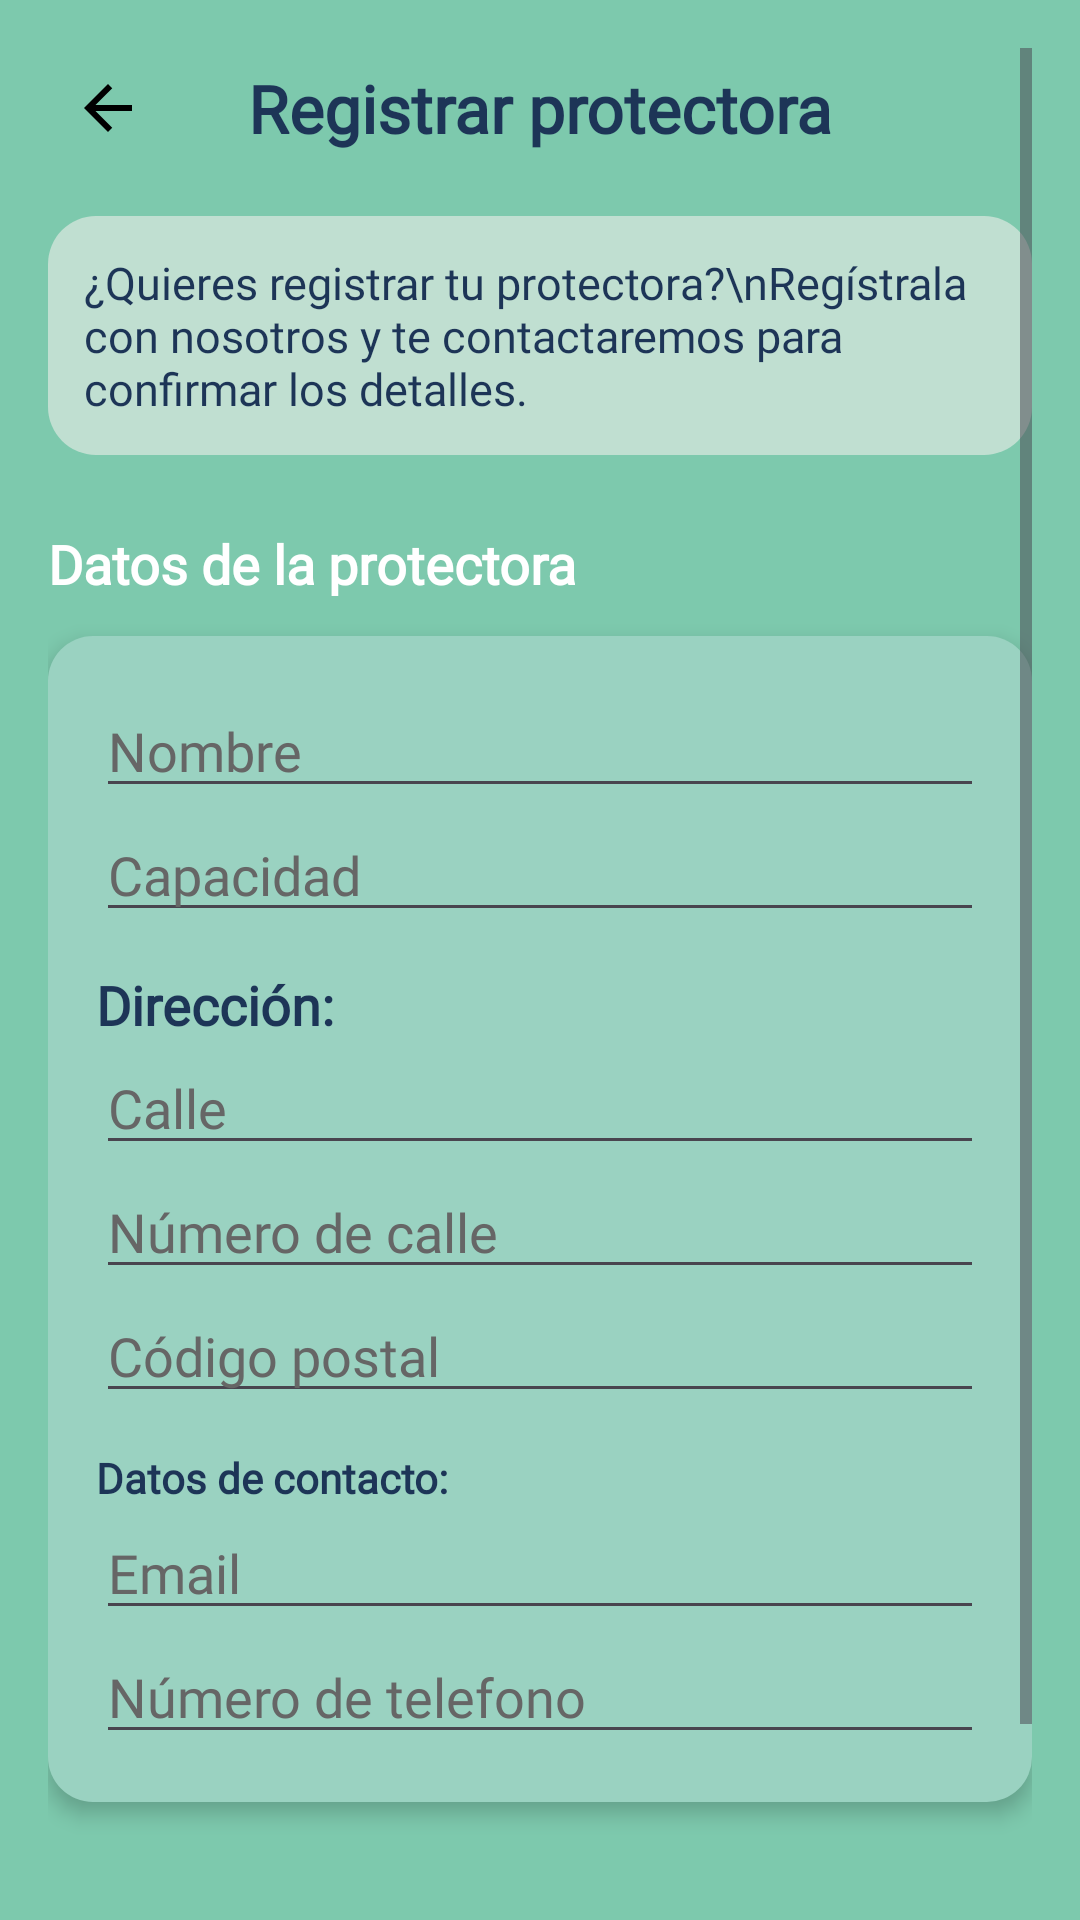

Write the Android layout XML for this screen, with the resource values it uses.
<!-- AndroidManifest.xml: application theme Theme.PawPort.Splash -->
<!-- res/layout/fragment_formulario.xml -->
<?xml version="1.0" encoding="utf-8"?>
<FrameLayout xmlns:android="http://schemas.android.com/apk/res/android"
    xmlns:tools="http://schemas.android.com/tools"
    android:layout_width="match_parent"
    android:id="@+id/contenedorFragmentos"
    android:layout_height="match_parent"
    tools:context=".FragmentFormulario">

        <ScrollView
            android:layout_width="match_parent"
            android:layout_height="match_parent"
            android:background="#7DC9AD"
            android:padding="16dp">

            <LinearLayout
                android:layout_width="match_parent"
                android:layout_height="wrap_content"
                android:orientation="vertical">

                
                <LinearLayout
                    android:layout_width="match_parent"
                    android:layout_height="wrap_content"
                    android:orientation="horizontal"
                    android:gravity="center_vertical"
                    android:layout_marginBottom="16dp">

                    <ImageButton
                        android:id="@+id/backButton"
                        android:layout_width="40dp"
                        android:layout_height="40dp"
                        android:background="@android:color/transparent"
                        android:src="@drawable/ic_arrow_back_black_24"
                        android:contentDescription="Volver" />

                    <TextView
                        android:layout_width="0dp"
                        android:layout_height="wrap_content"
                        android:layout_weight="1"
                        android:text="Registrar protectora"
                        android:textColor="#1D3557"
                        android:textSize="22sp"
                        android:textStyle="bold"
                        android:gravity="center"
                        android:fontFamily="@font/poppins_medium" />
                    <View
                        android:layout_width="40dp"
                        android:layout_height="40dp"
                        android:visibility="invisible" />
                </LinearLayout>

                
                <TextView
                    android:layout_width="match_parent"
                    android:layout_height="wrap_content"
                    android:background="@drawable/background_info_box"
                    android:text="¿Quieres registrar tu protectora?\nRegístrala con nosotros y te contactaremos para confirmar los detalles."
                    android:textColor="#1D3557"
                    android:padding="12dp"
                    android:lineSpacingExtra="0dp"
                    android:layout_marginBottom="24dp"
                    android:textSize="15sp"
                    android:fontFamily="@font/poppins_regular" />

                
                <TextView
                    android:layout_width="wrap_content"
                    android:layout_height="wrap_content"
                    android:text="Datos de la protectora"
                    android:textStyle="bold"
                    android:textColor="#ffffff"
                    android:layout_marginBottom="8dp"
                    android:textSize="18sp"
                    android:fontFamily="@font/poppins_medium" />

                <LinearLayout
                    android:layout_width="match_parent"
                    android:layout_height="wrap_content"
                    android:orientation="vertical"
                    android:background="@drawable/background_login_form"
                    android:elevation="4dp"
                    android:padding="16dp"
                    android:layout_marginBottom="24dp"
                    android:layout_marginTop="4dp">

                    <EditText android:id="@+id/editNombre"
                        android:hint="Nombre"
                        android:clipToOutline="true"
                        android:layout_width="match_parent"
                        android:layout_height="wrap_content"
                        android:layout_marginBottom="0dp"
                        android:fontFamily="@font/poppins_regular"
                        android:textColorHint="#666666" />


                    <EditText android:id="@+id/editCapacidad"
                        android:hint="Capacidad"
                        android:inputType="number"
                        android:layout_width="match_parent"
                        android:layout_height="wrap_content"
                        android:layout_marginBottom="12dp"
                        android:fontFamily="@font/poppins_regular"
                        android:textColorHint="#666666" />


                    <TextView
                        android:text="Dirección:"
                        android:textColor="#1D3557"
                        android:textStyle="bold"
                        android:textSize="18dp"
                        android:fontFamily="@font/poppins_medium"
                        android:layout_width="wrap_content"
                        android:layout_height="wrap_content" />

                    <EditText android:id="@+id/editCalle"
                        android:hint="Calle"
                        android:layout_width="match_parent"
                        android:layout_height="wrap_content"
                        android:layout_marginBottom="0dp"
                        android:fontFamily="@font/poppins_regular"
                        android:textColorHint="#666666" />


                    <EditText android:id="@+id/editNumero"
                        android:hint="Número de calle"
                        android:inputType="number"
                        android:layout_width="match_parent"
                        android:layout_height="wrap_content"
                        android:layout_marginBottom="0dp"
                        android:fontFamily="@font/poppins_regular"
                        android:textColorHint="#666666" />


                    <EditText android:id="@+id/editCP"
                        android:hint="Código postal"
                        android:inputType="number"
                        android:fontFamily="@font/poppins_regular"
                        android:layout_width="match_parent"
                        android:layout_height="wrap_content"
                        android:layout_marginBottom="12dp"
                        android:textColorHint="#666666" />


                    <TextView
                        android:text="Datos de contacto:"
                        android:textColor="#1D3557"
                        android:textStyle="bold"
                        android:fontFamily="@font/poppins_medium"
                        android:layout_width="wrap_content"
                        android:layout_height="wrap_content" />

                    <EditText android:id="@+id/editEmail"
                        android:hint="Email"
                        android:inputType="textEmailAddress"
                        android:layout_width="match_parent"
                        android:layout_height="wrap_content"
                        android:layout_marginBottom="0dp"
                        android:fontFamily="@font/poppins_regular"
                        android:textColorHint="#666666" />


                    <EditText android:id="@+id/editTelefono"
                        android:hint="Número de telefono"
                        android:inputType="phone"
                        android:fontFamily="@font/poppins_regular"
                        android:layout_width="match_parent"
                        android:layout_height="wrap_content"
                        android:textColorHint="#666666" />
                </LinearLayout>

                
                <LinearLayout
                    android:layout_width="match_parent"
                    android:layout_height="wrap_content"
                    android:gravity="center_horizontal">

                    <Button
                        android:id="@+id/btnGuardarCambios"
                        android:layout_width="wrap_content"
                        android:layout_height="wrap_content"
                        android:text="Confirmar"
                        android:textColor="#1D3557"
                        android:backgroundTint="#EAF2EC"
                        android:fontFamily="@font/poppins_medium"
                        android:layout_marginTop="24dp"/>
                </LinearLayout>
            </LinearLayout>
        </ScrollView>
</FrameLayout>
<!-- resources referenced by this layout -->
<resources>
  <!-- drawable background_info_box (drawable) -->
  <?xml version="1.0" encoding="utf-8"?>
  <shape xmlns:android="http://schemas.android.com/apk/res/android"
      android:shape="rectangle">
  
      <solid android:color="#C0DFD1" />
      <corners android:radius="16dp" />
  
  </shape>
  <!-- drawable background_login_form (drawable) -->
  <shape xmlns:android="http://schemas.android.com/apk/res/android" android:shape="rectangle">
      <solid android:color="#9AD2C1" />
      <corners android:radius="15dp" />
  </shape>
  <style name="Theme.PawPort.Splash" parent="Theme.Material3.DayNight.NoActionBar">
          <item name="android:windowBackground">@color/ic_launcher_background</item>
          <item name="android:windowNoTitle">true</item>
          <item name="android:windowFullscreen">true</item>
      </style>
  <color name="ic_launcher_background">#75C6A2</color>
</resources>
